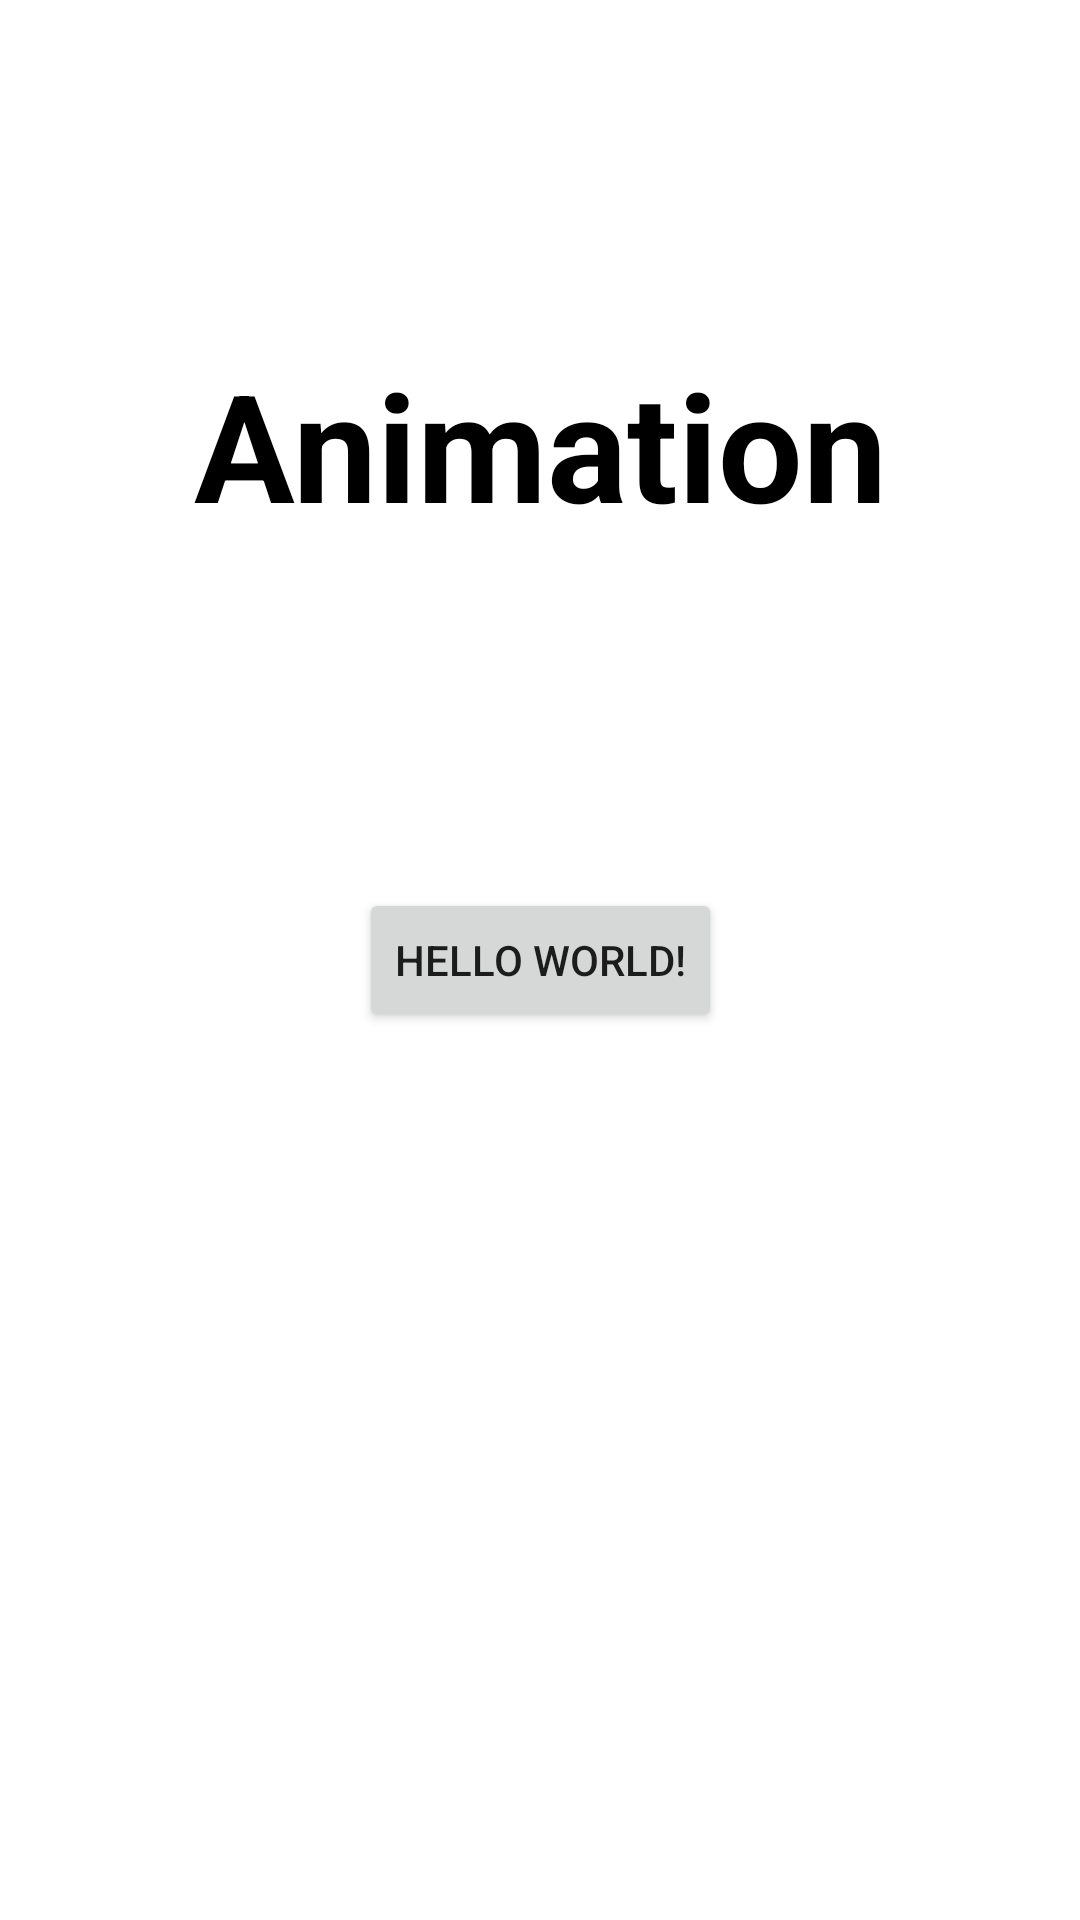

This screen was rendered from an Android layout file. Write that file and the resources it references.
<!-- AndroidManifest.xml: application theme Theme.ColorSwitch -->
<!-- res/layout/activity_main.xml -->
<?xml version="1.0" encoding="utf-8"?>
<androidx.constraintlayout.widget.ConstraintLayout xmlns:android="http://schemas.android.com/apk/res/android"
    xmlns:app="http://schemas.android.com/apk/res-auto"
    xmlns:tools="http://schemas.android.com/tools"
    android:id="@+id/root"
    android:layout_width="match_parent"
    android:layout_height="match_parent"
    tools:context=".MainActivity">

    <TextView
        android:id="@+id/txt_animation"
        android:layout_width="wrap_content"
        android:layout_height="wrap_content"
        android:text="@string/animation"
        android:textSize="50sp"
        android:textStyle="bold"
        android:textColor="@color/black"
        app:layout_constraintBottom_toTopOf="@+id/btn_clickme"
        app:layout_constraintLeft_toLeftOf="parent"
        app:layout_constraintRight_toRightOf="parent"
        app:layout_constraintTop_toTopOf="parent" />


    <Button
        android:id="@+id/btn_clickme"
        android:layout_width="wrap_content"
        android:layout_height="wrap_content"
        android:text="Hello World!"
        app:layout_constraintBottom_toBottomOf="parent"
        app:layout_constraintLeft_toLeftOf="parent"
        app:layout_constraintRight_toRightOf="parent"
        app:layout_constraintTop_toTopOf="parent" />

</androidx.constraintlayout.widget.ConstraintLayout>
<!-- resources referenced by this layout -->
<resources>
  <color name="black">#FF000000</color>
  <string name="animation">Animation</string>
  <style name="Theme.ColorSwitch" parent="Theme.MaterialComponents.DayNight.DarkActionBar">
          
          <item name="colorPrimary">@color/purple_500</item>
          <item name="colorPrimaryVariant">@color/purple_700</item>
          <item name="colorOnPrimary">@color/white</item>
          
          <item name="colorSecondary">@color/teal_200</item>
          <item name="colorSecondaryVariant">@color/teal_700</item>
          <item name="colorOnSecondary">@color/black</item>
          
          <item name="android:statusBarColor" tools:targetApi="l">?attr/colorPrimaryVariant</item>
          
      </style>
  <color name="purple_500">#FF6200EE</color>
  <color name="purple_700">#FF3700B3</color>
  <color name="white">#FFFFFFFF</color>
  <color name="teal_200">#FF03DAC5</color>
  <color name="teal_700">#FF018786</color>
</resources>
